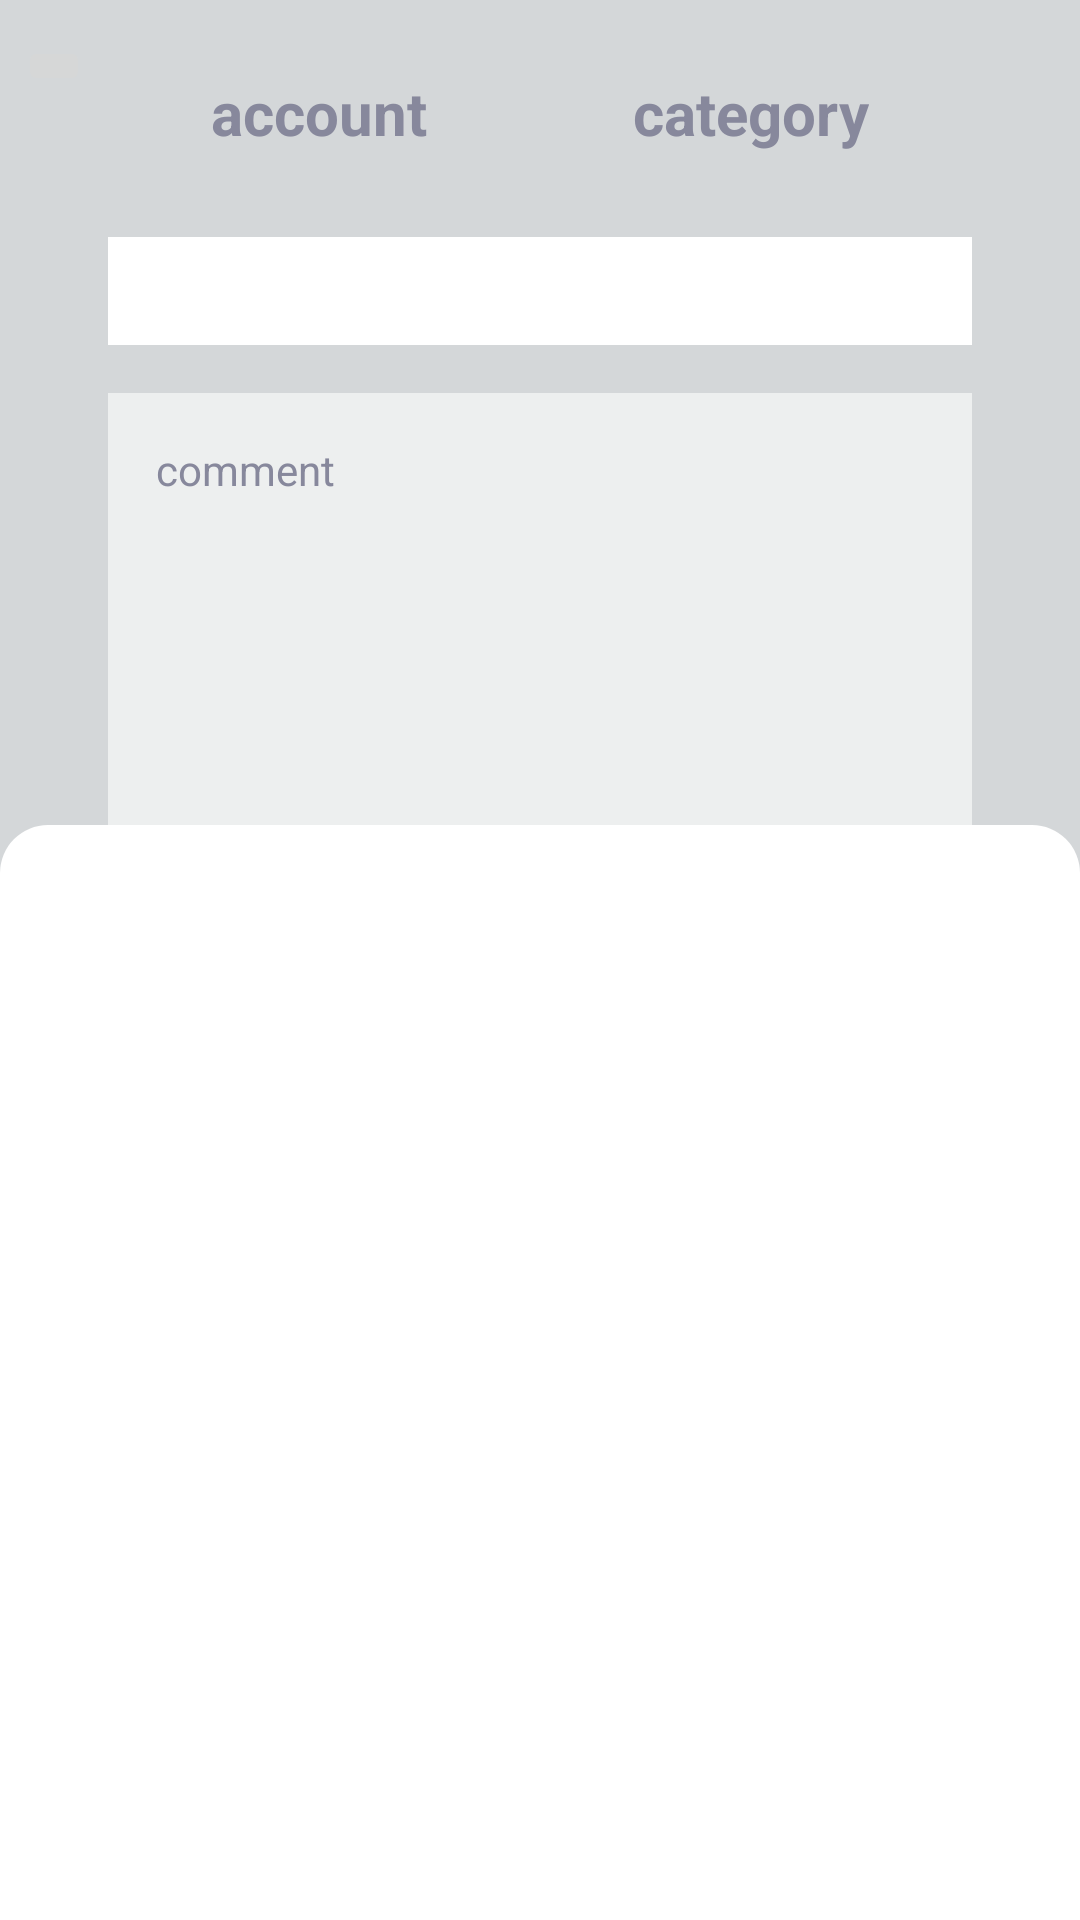

The Android layout XML behind this screen, and the referenced resources:
<!-- AndroidManifest.xml: application theme Theme.Housekeeper -->
<!-- res/layout/fragment_calculator.xml -->
<?xml version="1.0" encoding="utf-8"?>
<androidx.coordinatorlayout.widget.CoordinatorLayout xmlns:android="http://schemas.android.com/apk/res/android"
    xmlns:app="http://schemas.android.com/apk/res-auto"
    xmlns:tools="http://schemas.android.com/tools"
    android:layout_width="match_parent"
    android:layout_height="match_parent"
    android:orientation="vertical"
    tools:context=".presentation.add_transaction.AddTransactionFragment">

    <androidx.constraintlayout.widget.ConstraintLayout
        android:layout_width="match_parent"
        android:layout_height="match_parent"
        android:background="#D4D7D9">

    <androidx.constraintlayout.widget.Guideline
        android:id="@+id/left_border"
        android:layout_width="wrap_content"
        android:layout_height="wrap_content"
        android:orientation="vertical"
        app:layout_constraintGuide_percent="0.10"/>

    <androidx.constraintlayout.widget.Guideline
        android:id="@+id/right_border"
        android:layout_width="wrap_content"
        android:layout_height="wrap_content"
        android:orientation="vertical"
        app:layout_constraintGuide_percent="0.90" />

    <ImageButton
        android:id="@+id/back_button"
        android:layout_width="wrap_content"
        android:layout_height="wrap_content"
        android:src="@drawable/arrow_back"
        android:layout_marginTop="12dp"
        app:layout_constraintStart_toStartOf="parent"
        app:layout_constraintTop_toTopOf="parent"
        app:layout_constraintEnd_toStartOf="@id/left_border"
        />

    <TextView
        android:id="@+id/from_account"
        style="@style/CategoryText"
        android:layout_width="wrap_content"
        android:layout_height="wrap_content"
        android:layout_marginTop="12dp"
        app:layout_constraintStart_toEndOf="@id/left_border"
        app:layout_constraintTop_toTopOf="parent"
        app:layout_constraintEnd_toStartOf="@id/arrow"
        android:text="account"/>

    <ImageView
        android:id="@+id/arrow"
        android:layout_width="wrap_content"
        android:layout_height="wrap_content"
        android:src="@drawable/arrow_right"
        app:layout_constraintStart_toEndOf="@id/from_account"
        app:layout_constraintTop_toTopOf="@id/from_account"
        app:layout_constraintBottom_toBottomOf="@id/from_account"
        app:layout_constraintEnd_toStartOf="@id/to_account"/>

    <TextView
        android:id="@+id/to_account"
        style="@style/CategoryText"
        android:layout_width="wrap_content"
        android:layout_height="wrap_content"
        app:layout_constraintStart_toEndOf="@id/arrow"
        app:layout_constraintBaseline_toBaselineOf="@id/from_account"
        app:layout_constraintEnd_toStartOf="@id/right_border"
        android:text="category"/>

    <EditText
        android:id="@+id/sum_et"
        style="@style/EditTextStyle"
        android:layout_width="0dp"
        android:layout_height="@dimen/toolbar_size"
        android:layout_marginVertical="@dimen/classic_padding"
        android:paddingHorizontal="@dimen/classic_padding"
        android:background="@color/white"
        app:layout_constraintEnd_toStartOf="@id/right_border"
        app:layout_constraintStart_toEndOf="@id/left_border"
        app:layout_constraintTop_toBottomOf="@id/from_account"
        android:inputType="numberDecimal"
        android:maxLength="30"
        android:maxLines="1"
        android:gravity="center|end"
        />

    <EditText
        android:id="@+id/comment_et"
        style="@style/EditTextStyle"
        android:padding="@dimen/classic_padding"
        android:layout_width="0dp"
        android:layout_height="0dp"
        android:layout_marginVertical="@dimen/classic_padding"
        android:hint="comment"
        app:layout_constraintBottom_toTopOf="@id/button1"
        app:layout_constraintEnd_toStartOf="@id/right_border"
        app:layout_constraintStart_toEndOf="@id/left_border"
        app:layout_constraintTop_toBottomOf="@id/sum_et"
        android:inputType="text"
        android:maxLength="30"
        android:maxLines="1"
        android:gravity="top|start"
        />

    <TextView
        android:id="@+id/button1"
        style="@style/Digit"
        android:layout_marginBottom="10dp"
        android:text="1"
        app:layout_constraintBottom_toTopOf="@id/button4"
        app:layout_constraintStart_toEndOf="@id/left_border" />

    <TextView
        android:id="@+id/button2"
        style="@style/Digit"
        android:layout_marginStart="10dp"
        android:text="2"
        app:layout_constraintBaseline_toBaselineOf="@id/button1"
        app:layout_constraintStart_toEndOf="@id/button1" />

    <TextView
        android:id="@+id/button3"
        style="@style/Digit"
        android:layout_marginStart="10dp"
        android:text="3"
        app:layout_constraintBaseline_toBaselineOf="@id/button1"
        app:layout_constraintStart_toEndOf="@id/button2" />

    <TextView
        android:id="@+id/button4"
        style="@style/Digit"
        android:layout_marginBottom="10dp"
        android:text="4"
        app:layout_constraintBottom_toTopOf="@id/button7"
        app:layout_constraintStart_toStartOf="@id/button1" />


    <TextView
        android:id="@+id/button5"
        style="@style/Digit"
        android:layout_marginStart="10dp"
        android:text="5"
        app:layout_constraintBaseline_toBaselineOf="@id/button4"
        app:layout_constraintStart_toEndOf="@id/button4" />


    <TextView
        android:id="@+id/button6"
        style="@style/Digit"
        android:layout_marginStart="10dp"
        android:text="6"
        app:layout_constraintBaseline_toBaselineOf="@id/button4"
        app:layout_constraintStart_toEndOf="@id/button5" />

    <TextView
        android:id="@+id/button7"
        style="@style/Digit"
        android:layout_marginBottom="10dp"
        android:text="7"
        app:layout_constraintBottom_toTopOf="@id/buttonPoint"
        app:layout_constraintStart_toStartOf="@id/button1" />

    <TextView
        android:id="@+id/button8"
        style="@style/Digit"
        android:layout_marginStart="10dp"
        android:text="8"
        app:layout_constraintBaseline_toBaselineOf="@id/button7"
        app:layout_constraintStart_toEndOf="@id/button7" />

    <TextView
        android:id="@+id/button9"
        style="@style/Digit"
        android:layout_marginStart="10dp"
        android:text="9"
        app:layout_constraintBaseline_toBaselineOf="@id/button7"
        app:layout_constraintStart_toEndOf="@id/button8" />


    <TextView
        android:id="@+id/buttonPoint"
        style="@style/Digit"
        android:layout_marginBottom="10dp"
        android:text="."
        app:layout_constraintBottom_toTopOf="@id/add_transaction_button"
        app:layout_constraintStart_toStartOf="@id/button1" />

    <TextView
        android:id="@+id/buttonZero"
        style="@style/Digit"
        android:layout_marginStart="10dp"
        android:text="0"
        app:layout_constraintBaseline_toBaselineOf="@id/buttonPoint"
        app:layout_constraintStart_toEndOf="@id/buttonPoint" />

    <TextView
        android:id="@+id/buttonBack"
        style="@style/Digit"
        android:layout_marginStart="10dp"
        android:text="_"
        app:layout_constraintBaseline_toBaselineOf="@id/buttonZero"
        app:layout_constraintStart_toEndOf="@id/buttonZero" />

    <TextView
        android:id="@+id/buttonPlus"
        style="@style/Digit"
        android:layout_marginStart="10dp"
        android:text="+"
        app:layout_constraintBaseline_toBaselineOf="@id/button3"
        app:layout_constraintStart_toEndOf="@id/button3" />

    <TextView
        android:id="@+id/buttonMinus"
        style="@style/Digit"
        android:layout_marginStart="10dp"
        android:text="-"
        app:layout_constraintBaseline_toBaselineOf="@id/button6"
        app:layout_constraintStart_toEndOf="@id/button6" />

    <TextView
        android:id="@+id/buttonEquels"
        style="@style/Digit"
        android:layout_marginStart="10dp"
        android:text="="
        app:layout_constraintBaseline_toBaselineOf="@id/button9"
        app:layout_constraintStart_toEndOf="@id/button9" />

    <Button
        android:id="@+id/add_transaction_button"
        android:layout_width="0dp"
        android:layout_height="wrap_content"
        android:layout_marginBottom="@dimen/classic_padding"
        android:padding="@dimen/size_category"
        android:background="@drawable/button_customize"
        app:layout_constraintStart_toStartOf="@id/left_border"
        app:layout_constraintEnd_toEndOf="@id/right_border"
        app:layout_constraintBottom_toBottomOf="parent"
        android:textAllCaps="false"
        android:text="@string/add"
        android:enabled="false"
        android:textColor="@color/white"/>

    </androidx.constraintlayout.widget.ConstraintLayout>

    <LinearLayout
        android:id="@+id/account_bottom_sheet"
        android:layout_width="match_parent"
        android:layout_height="match_parent"
        android:background="@drawable/bottom_rectangle"
        android:padding="@dimen/classic_padding"
        android:orientation="vertical"
        app:behavior_hideable="true"
        app:behavior_peekHeight="365dp"
        app:layout_behavior="com.google.android.material.bottomsheet.BottomSheetBehavior">

        <androidx.recyclerview.widget.RecyclerView
            android:id="@+id/account_rv"
            android:layout_width="match_parent"
            android:layout_height="match_parent"
            android:orientation="vertical"
            app:layoutManager="androidx.recyclerview.widget.LinearLayoutManager"
            tools:itemCount="3"
            tools:listitem="@layout/item_account"/>
    </LinearLayout>
</androidx.coordinatorlayout.widget.CoordinatorLayout>
<!-- res/layout/item_account.xml (included above) -->
<?xml version="1.0" encoding="utf-8"?>
<TextView xmlns:android="http://schemas.android.com/apk/res/android"
    android:id="@+id/account_item"
    style="@style/CategoryText"
    android:layout_width="match_parent"
    android:layout_height="wrap_content" />
<!-- resources referenced by this layout -->
<resources>
  <color name="white">#FFFFFFFF</color>
  <dimen name="classic_padding">16dp</dimen>
  <dimen name="size_category">18dp</dimen>
  <dimen name="toolbar_size">36dp</dimen>
  <!-- drawable bottom_rectangle (drawable) -->
  <?xml version="1.0" encoding="utf-8"?>
  <shape xmlns:android="http://schemas.android.com/apk/res/android"
      android:shape="rectangle">
      <solid android:color="?attr/colorOnPrimary" />
      <corners android:topRightRadius="16dp"
          android:topLeftRadius="16dp" />
  </shape>
  <!-- drawable button_customize (drawable) -->
  <?xml version="1.0" encoding="utf-8"?>
  <selector xmlns:android="http://schemas.android.com/apk/res/android">
      <item android:state_enabled="false">
          <shape android:shape="rectangle">
              <corners android:radius="@dimen/default_radius"/>
              <solid android:color="@color/gray" />
          </shape>
      </item>
  
      <item>
          <shape android:shape="rectangle">
              <corners android:radius="@dimen/default_radius"/>
              <solid android:color="@color/blue" />
          </shape>
      </item>
  </selector>
  <string name="add">Добавить</string>
  <style name="CategoryText">
          <item name="android:textColor">?attr/colorOnSecondary</item>
          <item name="android:textStyle">bold</item>
          <item name="android:textSize">20sp</item>
          <item name="android:padding">12dp</item>
      </style>
  <style name="Digit">
          <item name="android:layout_width">50dp</item>
          <item name="android:layout_height">50dp</item>
          <item name="android:padding">10dp</item>
          <item name="android:textColor">#FFF</item>
          <item name="android:textStyle">bold</item>
          <item name="android:gravity">center</item>
          <item name="android:textSize">20sp</item>
          <item name="android:background">@color/lila</item>
      </style>
  <style name="EditTextStyle">
          <item name="android:background">@color/light_gray</item>
          <item name="android:textColor">@color/black</item>
          <item name="android:textSize">14sp</item>
          <item name="android:maxLength">30</item>
          <item name="android:maxLines">1</item>
          <item name="android:textColorHint">@color/gray</item>
      </style>
  <style name="Theme.Housekeeper" parent="Theme.MaterialComponents.DayNight.DarkActionBar">
          
          <item name="colorPrimary">@color/purple_500</item>
          <item name="colorPrimaryVariant">@color/purple_700</item>
          <item name="colorOnPrimary">@color/white</item>
          
          <item name="colorSecondary">@color/lila</item>
          <item name="colorSecondaryVariant">@color/blue</item>
          <item name="colorOnSecondary">@color/gray</item>
          
          <item name="android:statusBarColor">?attr/colorPrimaryVariant</item>
          
          <item name="windowNoTitle">true</item>
      </style>
  <dimen name="default_radius">16dp</dimen>
  <color name="gray">#87889c</color>
  <color name="blue">#131862</color>
  <color name="lila">#bea9de</color>
  <color name="light_gray">#EDEFEF</color>
  <color name="black">#FF000000</color>
  <color name="purple_500">#FF6200EE</color>
  <color name="purple_700">#FF3700B3</color>
</resources>
